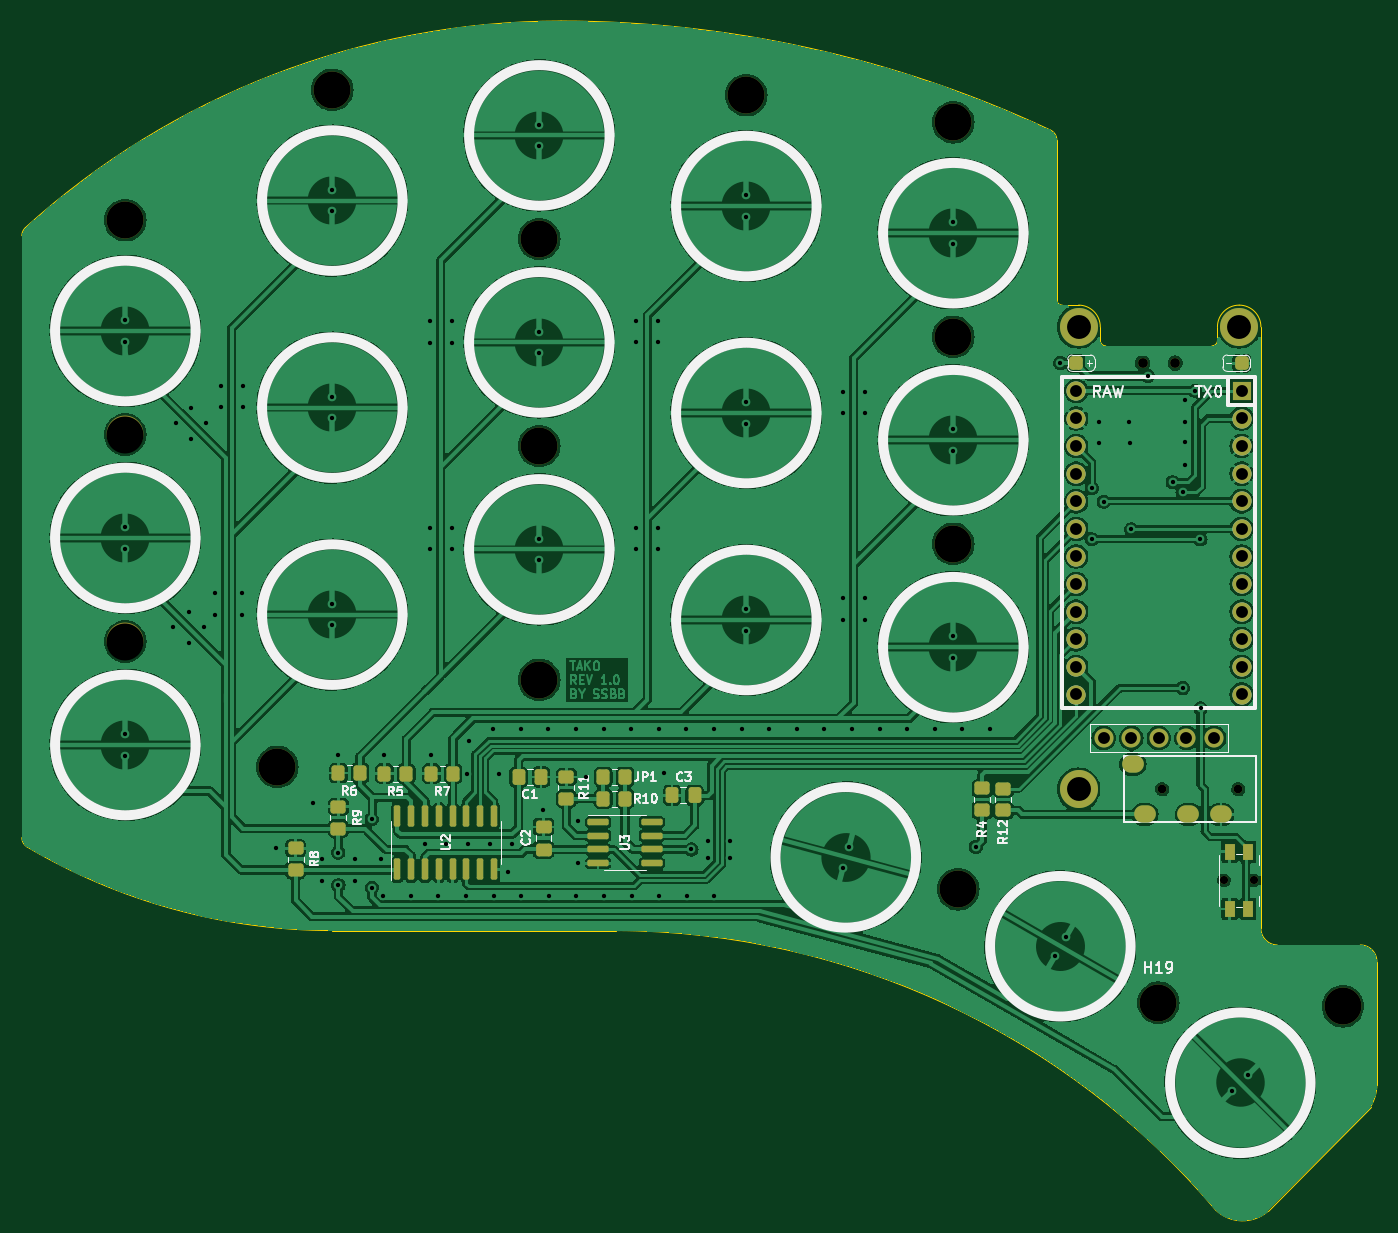
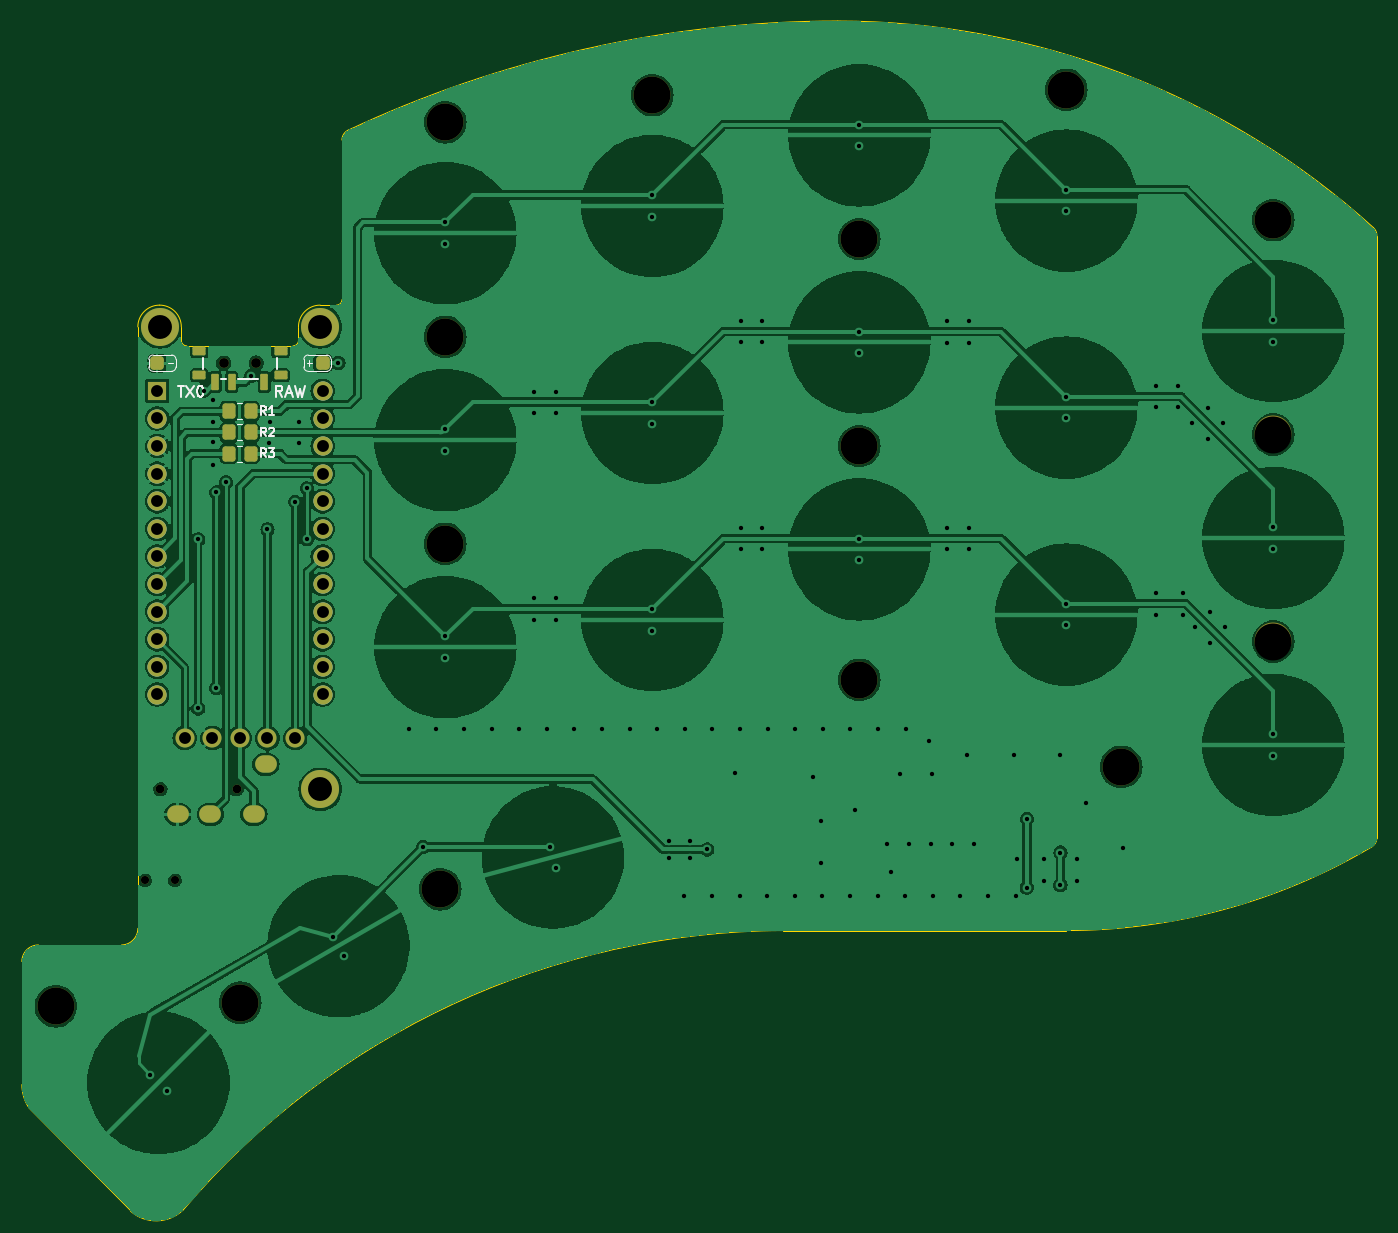
Circuit board: 11 layer files. Board 124.7 x 109.5 mm.
- bottom_copper: tako_right-B_Cu.gbl (236995 bytes)
- bottom_mask: tako_right-B_Mask.gbs (4245 bytes)
- paste: tako_right-B_Paste.gbp (2167 bytes)
- bottom_silk: tako_right-B_Silkscreen.gbo (11866 bytes)
- outline: tako_right-Edge_Cuts.gm1 (2650 bytes)
- top_copper: tako_right-F_Cu.gtl (339085 bytes)
- top_mask: tako_right-F_Mask.gts (6126 bytes)
- paste: tako_right-F_Paste.gtp (4038 bytes)
- top_silk: tako_right-F_Silkscreen.gto (35359 bytes)
- drill: tako_right-NPTH.drl (896 bytes)
- drill: tako_right-PTH.drl (3835 bytes)

=== bottom_copper: tako_right-B_Cu.gbl (236995 bytes, source omitted) ===
=== bottom_mask: tako_right-B_Mask.gbs ===
%TF.GenerationSoftware,KiCad,Pcbnew,7.0.7-2.fc38*%
%TF.CreationDate,2023-10-08T12:30:22+05:30*%
%TF.ProjectId,tako_right,74616b6f-5f72-4696-9768-742e6b696361,rev?*%
%TF.SameCoordinates,Original*%
%TF.FileFunction,Soldermask,Bot*%
%TF.FilePolarity,Negative*%
%FSLAX46Y46*%
G04 Gerber Fmt 4.6, Leading zero omitted, Abs format (unit mm)*
G04 Created by KiCad (PCBNEW 7.0.7-2.fc38) date 2023-10-08 12:30:22*
%MOMM*%
%LPD*%
G01*
G04 APERTURE LIST*
G04 Aperture macros list*
%AMRoundRect*
0 Rectangle with rounded corners*
0 $1 Rounding radius*
0 $2 $3 $4 $5 $6 $7 $8 $9 X,Y pos of 4 corners*
0 Add a 4 corners polygon primitive as box body*
4,1,4,$2,$3,$4,$5,$6,$7,$8,$9,$2,$3,0*
0 Add four circle primitives for the rounded corners*
1,1,$1+$1,$2,$3*
1,1,$1+$1,$4,$5*
1,1,$1+$1,$6,$7*
1,1,$1+$1,$8,$9*
0 Add four rect primitives between the rounded corners*
20,1,$1+$1,$2,$3,$4,$5,0*
20,1,$1+$1,$4,$5,$6,$7,0*
20,1,$1+$1,$6,$7,$8,$9,0*
20,1,$1+$1,$8,$9,$2,$3,0*%
G04 Aperture macros list end*
%ADD10C,3.400000*%
%ADD11C,0.750000*%
%ADD12RoundRect,0.312500X-0.312500X-0.312500X0.312500X-0.312500X0.312500X0.312500X-0.312500X0.312500X0*%
%ADD13C,3.500000*%
%ADD14C,0.800000*%
%ADD15O,2.000000X1.600000*%
%ADD16C,1.752600*%
%ADD17RoundRect,0.312500X0.312500X0.312500X-0.312500X0.312500X-0.312500X-0.312500X0.312500X-0.312500X0*%
%ADD18RoundRect,0.120000X-0.480000X-0.280000X0.480000X-0.280000X0.480000X0.280000X-0.480000X0.280000X0*%
%ADD19C,0.900000*%
%ADD20RoundRect,0.105000X-0.245000X-0.645000X0.245000X-0.645000X0.245000X0.645000X-0.245000X0.645000X0*%
%ADD21R,1.752600X1.752600*%
%ADD22RoundRect,0.250000X0.350000X0.450000X-0.350000X0.450000X-0.350000X-0.450000X0.350000X-0.450000X0*%
%ADD23RoundRect,0.250000X-0.350000X-0.450000X0.350000X-0.450000X0.350000X0.450000X-0.350000X0.450000X0*%
G04 APERTURE END LIST*
D10*
%TO.C,H1*%
X162639543Y-44666058D03*
%TD*%
D11*
%TO.C,RSW1*%
X266490971Y-105420627D03*
X263740971Y-105420627D03*
%TD*%
D12*
%TO.C,BAT_HOLE+1*%
X250116908Y-57819421D03*
%TD*%
D10*
%TO.C,H9*%
X219789549Y-33166058D03*
%TD*%
%TO.C,H10*%
X238839551Y-35666058D03*
%TD*%
D13*
%TO.C,H17*%
X250364002Y-97039421D03*
%TD*%
D10*
%TO.C,H13*%
X239297894Y-106243092D03*
%TD*%
%TO.C,H2*%
X162639541Y-64385492D03*
%TD*%
%TO.C,H5*%
X176639550Y-94960499D03*
%TD*%
D13*
%TO.C,H15*%
X250364001Y-54480531D03*
%TD*%
D14*
%TO.C,J1*%
X265065975Y-97039423D03*
X258065975Y-97039423D03*
D15*
X255365975Y-94739423D03*
X263465975Y-99339423D03*
X260465975Y-99339423D03*
X256465975Y-99339423D03*
%TD*%
D10*
%TO.C,H14*%
X274694073Y-117014750D03*
%TD*%
%TO.C,H12*%
X238839549Y-74434995D03*
%TD*%
%TO.C,H6*%
X200739542Y-46384998D03*
%TD*%
%TO.C,H4*%
X181689545Y-32666057D03*
%TD*%
%TO.C,H11*%
X238839549Y-55384995D03*
%TD*%
D16*
%TO.C,DISP1*%
X252674330Y-92332635D03*
X255214330Y-92332635D03*
X257754330Y-92332635D03*
X260294330Y-92332635D03*
X262834330Y-92332635D03*
%TD*%
D13*
%TO.C,H16*%
X265145326Y-54480079D03*
%TD*%
D10*
%TO.C,H7*%
X200739541Y-65434995D03*
%TD*%
D17*
%TO.C,BAT_HOLE-1*%
X265390409Y-57819423D03*
%TD*%
D10*
%TO.C,H3*%
X162639550Y-83435488D03*
%TD*%
%TO.C,H19*%
X257715972Y-116670626D03*
%TD*%
%TO.C,H8*%
X200739548Y-86959992D03*
%TD*%
D18*
%TO.C,PSW1*%
X254004580Y-56712138D03*
X254004580Y-58922138D03*
D19*
X256254580Y-57812138D03*
X259254580Y-57812138D03*
D18*
X261504580Y-56712138D03*
X261504580Y-58922138D03*
D20*
X255504580Y-59572138D03*
X258504580Y-59572138D03*
X260004580Y-59572138D03*
%TD*%
D21*
%TO.C,U1*%
X265374575Y-60373659D03*
D16*
X265374575Y-62913659D03*
X265374575Y-65453659D03*
X265374575Y-67993659D03*
X265374575Y-70533659D03*
X265374575Y-73073659D03*
X265374575Y-75613659D03*
X265374575Y-78153659D03*
X265374575Y-80693659D03*
X265374575Y-83233659D03*
X265374575Y-85773659D03*
X265374575Y-88313659D03*
X250134575Y-88313659D03*
X250134575Y-85773659D03*
X250134575Y-83233659D03*
X250134575Y-80693659D03*
X250134575Y-78153659D03*
X250134575Y-75613659D03*
X250134575Y-73073659D03*
X250134575Y-70533659D03*
X250134575Y-67993659D03*
X250134575Y-65453659D03*
X250134575Y-62913659D03*
X250134575Y-60373659D03*
%TD*%
D22*
%TO.C,R3*%
X258772518Y-66142134D03*
X256772518Y-66142134D03*
%TD*%
%TO.C,R2*%
X258772513Y-64192137D03*
X256772513Y-64192137D03*
%TD*%
D23*
%TO.C,R1*%
X256772514Y-62242136D03*
X258772514Y-62242136D03*
%TD*%
M02*

=== paste: tako_right-B_Paste.gbp (2167 bytes, source withheld) ===
=== bottom_silk: tako_right-B_Silkscreen.gbo (11866 bytes, source omitted) ===
=== outline: tako_right-Edge_Cuts.gm1 ===
%TF.GenerationSoftware,KiCad,Pcbnew,7.0.7-2.fc38*%
%TF.CreationDate,2023-10-08T12:30:22+05:30*%
%TF.ProjectId,tako_right,74616b6f-5f72-4696-9768-742e6b696361,rev?*%
%TF.SameCoordinates,Original*%
%TF.FileFunction,Profile,NP*%
%FSLAX46Y46*%
G04 Gerber Fmt 4.6, Leading zero omitted, Abs format (unit mm)*
G04 Created by KiCad (PCBNEW 7.0.7-2.fc38) date 2023-10-08 12:30:22*
%MOMM*%
%LPD*%
G01*
G04 APERTURE LIST*
%TA.AperFunction,Profile*%
%ADD10C,0.100000*%
%TD*%
%TA.AperFunction,Profile*%
%ADD11C,0.050000*%
%TD*%
G04 APERTURE END LIST*
D10*
X276294057Y-111364599D02*
X268643644Y-111364387D01*
X277248315Y-126235007D02*
G75*
G03*
X277819057Y-124214599I-3379215J2045407D01*
G01*
D11*
X247788747Y-36379085D02*
G75*
G03*
X202739289Y-26334575I-45050047J-96003415D01*
G01*
X153114941Y-86246058D02*
X153114943Y-101485645D01*
X248364002Y-51980529D02*
X248364002Y-37284666D01*
X153114986Y-101485645D02*
G75*
G03*
X153588342Y-102335003I998414J-155D01*
G01*
X265145268Y-52479935D02*
G75*
G03*
X263145135Y-54479892I-268J-1999865D01*
G01*
X153588342Y-102335002D02*
G75*
G03*
X181689856Y-110035990I28101808J47422902D01*
G01*
X207751735Y-110035651D02*
X181689856Y-110035990D01*
X153114948Y-46085744D02*
X153114940Y-60166058D01*
X248864006Y-52480527D02*
X250363944Y-52480355D01*
X252363945Y-54480488D02*
G75*
G03*
X250363944Y-52480355I-1999845J288D01*
G01*
X252864111Y-56230419D02*
X262644956Y-56229817D01*
D10*
X277819101Y-112889599D02*
G75*
G03*
X276294057Y-111364599I-1525001J-1D01*
G01*
D11*
X262966844Y-135740807D02*
G75*
G03*
X267799180Y-135879352I2491556J2560207D01*
G01*
X153438732Y-45349074D02*
G75*
G03*
X153114948Y-46085744I676268J-736726D01*
G01*
X153114941Y-86246058D02*
X153114940Y-60166058D01*
X267145259Y-54480041D02*
X267144942Y-94264804D01*
X248363973Y-51980529D02*
G75*
G03*
X248864006Y-52480527I500027J29D01*
G01*
X252363931Y-54480488D02*
X252364104Y-55730421D01*
X262644956Y-56229860D02*
G75*
G03*
X263144960Y-55729820I-156J500160D01*
G01*
D10*
X267144948Y-94264807D02*
X267144057Y-109839599D01*
D11*
X262966860Y-135740789D02*
G75*
G03*
X207751735Y-110035652I-55447800J-46948791D01*
G01*
X252364181Y-55730421D02*
G75*
G03*
X252864111Y-56230419I499919J-79D01*
G01*
X202739289Y-26334578D02*
G75*
G03*
X153438748Y-45349091I-89J-73419872D01*
G01*
X248363971Y-37284666D02*
G75*
G03*
X247788744Y-36379091I-1000171J166D01*
G01*
X267145296Y-54480041D02*
G75*
G03*
X265145268Y-52479904I-2000296J-159D01*
G01*
X263144960Y-55729820D02*
X263145135Y-54479892D01*
D10*
X267144101Y-109839599D02*
G75*
G03*
X268643644Y-111364387I1524999J-1D01*
G01*
X277248320Y-126235010D02*
X267799180Y-135879353D01*
X277819057Y-112889599D02*
X277819057Y-124214599D01*
M02*

=== top_copper: tako_right-F_Cu.gtl (339085 bytes, source omitted) ===
=== top_mask: tako_right-F_Mask.gts ===
%TF.GenerationSoftware,KiCad,Pcbnew,7.0.7-2.fc38*%
%TF.CreationDate,2023-10-08T12:30:22+05:30*%
%TF.ProjectId,tako_right,74616b6f-5f72-4696-9768-742e6b696361,rev?*%
%TF.SameCoordinates,Original*%
%TF.FileFunction,Soldermask,Top*%
%TF.FilePolarity,Negative*%
%FSLAX46Y46*%
G04 Gerber Fmt 4.6, Leading zero omitted, Abs format (unit mm)*
G04 Created by KiCad (PCBNEW 7.0.7-2.fc38) date 2023-10-08 12:30:22*
%MOMM*%
%LPD*%
G01*
G04 APERTURE LIST*
G04 Aperture macros list*
%AMRoundRect*
0 Rectangle with rounded corners*
0 $1 Rounding radius*
0 $2 $3 $4 $5 $6 $7 $8 $9 X,Y pos of 4 corners*
0 Add a 4 corners polygon primitive as box body*
4,1,4,$2,$3,$4,$5,$6,$7,$8,$9,$2,$3,0*
0 Add four circle primitives for the rounded corners*
1,1,$1+$1,$2,$3*
1,1,$1+$1,$4,$5*
1,1,$1+$1,$6,$7*
1,1,$1+$1,$8,$9*
0 Add four rect primitives between the rounded corners*
20,1,$1+$1,$2,$3,$4,$5,0*
20,1,$1+$1,$4,$5,$6,$7,0*
20,1,$1+$1,$6,$7,$8,$9,0*
20,1,$1+$1,$8,$9,$2,$3,0*%
G04 Aperture macros list end*
%ADD10RoundRect,0.250000X0.337500X0.475000X-0.337500X0.475000X-0.337500X-0.475000X0.337500X-0.475000X0*%
%ADD11C,3.400000*%
%ADD12RoundRect,0.250000X-0.450000X0.350000X-0.450000X-0.350000X0.450000X-0.350000X0.450000X0.350000X0*%
%ADD13C,0.750000*%
%ADD14R,1.000000X1.550000*%
%ADD15RoundRect,0.250000X0.350000X0.450000X-0.350000X0.450000X-0.350000X-0.450000X0.350000X-0.450000X0*%
%ADD16RoundRect,0.150000X-0.825000X-0.150000X0.825000X-0.150000X0.825000X0.150000X-0.825000X0.150000X0*%
%ADD17RoundRect,0.312500X-0.312500X-0.312500X0.312500X-0.312500X0.312500X0.312500X-0.312500X0.312500X0*%
%ADD18C,3.500000*%
%ADD19RoundRect,0.250000X-0.337500X-0.475000X0.337500X-0.475000X0.337500X0.475000X-0.337500X0.475000X0*%
%ADD20RoundRect,0.250000X0.450000X-0.350000X0.450000X0.350000X-0.450000X0.350000X-0.450000X-0.350000X0*%
%ADD21C,0.800000*%
%ADD22O,2.000000X1.600000*%
%ADD23RoundRect,0.250000X0.475000X-0.337500X0.475000X0.337500X-0.475000X0.337500X-0.475000X-0.337500X0*%
%ADD24RoundRect,0.250000X-0.350000X-0.450000X0.350000X-0.450000X0.350000X0.450000X-0.350000X0.450000X0*%
%ADD25RoundRect,0.150000X0.150000X-0.825000X0.150000X0.825000X-0.150000X0.825000X-0.150000X-0.825000X0*%
%ADD26C,1.752600*%
%ADD27RoundRect,0.312500X0.312500X0.312500X-0.312500X0.312500X-0.312500X-0.312500X0.312500X-0.312500X0*%
%ADD28C,0.900000*%
%ADD29R,1.752600X1.752600*%
G04 APERTURE END LIST*
D10*
%TO.C,C3*%
X215026049Y-97598989D03*
X212951049Y-97598989D03*
%TD*%
D11*
%TO.C,H1*%
X162639543Y-44666058D03*
%TD*%
D12*
%TO.C,R12*%
X243439963Y-96966057D03*
X243439963Y-98966057D03*
%TD*%
D13*
%TO.C,RSW1*%
X266490971Y-105420627D03*
X263740971Y-105420627D03*
D14*
X265965971Y-102795627D03*
X265965971Y-108045627D03*
X264265971Y-102795627D03*
X264265971Y-108045627D03*
%TD*%
D15*
%TO.C,R7*%
X192804486Y-95592133D03*
X190804486Y-95592133D03*
%TD*%
D16*
%TO.C,U3*%
X206147514Y-100032135D03*
X206147514Y-101302135D03*
X206147514Y-102572135D03*
X206147514Y-103842135D03*
X211097514Y-103842135D03*
X211097514Y-102572135D03*
X211097514Y-101302135D03*
X211097514Y-100032135D03*
%TD*%
D17*
%TO.C,BAT_HOLE+1*%
X250116908Y-57819421D03*
%TD*%
D11*
%TO.C,H9*%
X219789549Y-33166058D03*
%TD*%
%TO.C,H10*%
X238839551Y-35666058D03*
%TD*%
D18*
%TO.C,H17*%
X250364002Y-97039421D03*
%TD*%
D11*
%TO.C,H13*%
X239297894Y-106243092D03*
%TD*%
%TO.C,H2*%
X162639541Y-64385492D03*
%TD*%
%TO.C,H5*%
X176639550Y-94960499D03*
%TD*%
D19*
%TO.C,C1*%
X198822514Y-95898991D03*
X200897514Y-95898991D03*
%TD*%
D20*
%TO.C,R9*%
X182238550Y-100648990D03*
X182238550Y-98648990D03*
%TD*%
D18*
%TO.C,H15*%
X250364001Y-54480531D03*
%TD*%
D15*
%TO.C,R6*%
X184238547Y-95542492D03*
X182238547Y-95542492D03*
%TD*%
D21*
%TO.C,J1*%
X265065975Y-97039423D03*
X258065975Y-97039423D03*
D22*
X255365975Y-94739423D03*
X263465975Y-99339423D03*
X260465975Y-99339423D03*
X256465975Y-99339423D03*
%TD*%
D23*
%TO.C,C2*%
X201122517Y-102579991D03*
X201122517Y-100504991D03*
%TD*%
D15*
%TO.C,R5*%
X188488548Y-95592136D03*
X186488548Y-95592136D03*
%TD*%
D11*
%TO.C,H14*%
X274694073Y-117014750D03*
%TD*%
D24*
%TO.C,R10*%
X206622514Y-97898990D03*
X208622514Y-97898990D03*
%TD*%
D11*
%TO.C,H12*%
X238839549Y-74434995D03*
%TD*%
%TO.C,H6*%
X200739542Y-46384998D03*
%TD*%
D20*
%TO.C,R8*%
X178304486Y-104459424D03*
X178304486Y-102459424D03*
%TD*%
D25*
%TO.C,U2*%
X187677517Y-104412137D03*
X188947517Y-104412137D03*
X190217517Y-104412137D03*
X191487517Y-104412137D03*
X192757517Y-104412137D03*
X194027517Y-104412137D03*
X195297517Y-104412137D03*
X196567517Y-104412137D03*
X196567517Y-99462137D03*
X195297517Y-99462137D03*
X194027517Y-99462137D03*
X192757517Y-99462137D03*
X191487517Y-99462137D03*
X190217517Y-99462137D03*
X188947517Y-99462137D03*
X187677517Y-99462137D03*
%TD*%
D24*
%TO.C,JP1*%
X206622517Y-95898992D03*
X208622517Y-95898992D03*
%TD*%
D11*
%TO.C,H4*%
X181689545Y-32666057D03*
%TD*%
%TO.C,H11*%
X238839549Y-55384995D03*
%TD*%
D26*
%TO.C,DISP1*%
X252674330Y-92332635D03*
X255214330Y-92332635D03*
X257754330Y-92332635D03*
X260294330Y-92332635D03*
X262834330Y-92332635D03*
%TD*%
D18*
%TO.C,H16*%
X265145326Y-54480079D03*
%TD*%
D11*
%TO.C,H7*%
X200739541Y-65434995D03*
%TD*%
D27*
%TO.C,BAT_HOLE-1*%
X265390409Y-57819423D03*
%TD*%
D20*
%TO.C,R11*%
X203222517Y-97898990D03*
X203222517Y-95898990D03*
%TD*%
D11*
%TO.C,H3*%
X162639550Y-83435488D03*
%TD*%
D12*
%TO.C,R4*%
X241489549Y-96959989D03*
X241489549Y-98959989D03*
%TD*%
D11*
%TO.C,H19*%
X257715972Y-116670626D03*
%TD*%
%TO.C,H8*%
X200739548Y-86959992D03*
%TD*%
D28*
%TO.C,PSW1*%
X256254580Y-57812138D03*
X259254580Y-57812138D03*
%TD*%
D29*
%TO.C,U1*%
X265374575Y-60373659D03*
D26*
X265374575Y-62913659D03*
X265374575Y-65453659D03*
X265374575Y-67993659D03*
X265374575Y-70533659D03*
X265374575Y-73073659D03*
X265374575Y-75613659D03*
X265374575Y-78153659D03*
X265374575Y-80693659D03*
X265374575Y-83233659D03*
X265374575Y-85773659D03*
X265374575Y-88313659D03*
X250134575Y-88313659D03*
X250134575Y-85773659D03*
X250134575Y-83233659D03*
X250134575Y-80693659D03*
X250134575Y-78153659D03*
X250134575Y-75613659D03*
X250134575Y-73073659D03*
X250134575Y-70533659D03*
X250134575Y-67993659D03*
X250134575Y-65453659D03*
X250134575Y-62913659D03*
X250134575Y-60373659D03*
%TD*%
M02*

=== paste: tako_right-F_Paste.gtp ===
%TF.GenerationSoftware,KiCad,Pcbnew,7.0.7-2.fc38*%
%TF.CreationDate,2023-10-08T12:30:21+05:30*%
%TF.ProjectId,tako_right,74616b6f-5f72-4696-9768-742e6b696361,rev?*%
%TF.SameCoordinates,Original*%
%TF.FileFunction,Paste,Top*%
%TF.FilePolarity,Positive*%
%FSLAX46Y46*%
G04 Gerber Fmt 4.6, Leading zero omitted, Abs format (unit mm)*
G04 Created by KiCad (PCBNEW 7.0.7-2.fc38) date 2023-10-08 12:30:21*
%MOMM*%
%LPD*%
G01*
G04 APERTURE LIST*
G04 Aperture macros list*
%AMRoundRect*
0 Rectangle with rounded corners*
0 $1 Rounding radius*
0 $2 $3 $4 $5 $6 $7 $8 $9 X,Y pos of 4 corners*
0 Add a 4 corners polygon primitive as box body*
4,1,4,$2,$3,$4,$5,$6,$7,$8,$9,$2,$3,0*
0 Add four circle primitives for the rounded corners*
1,1,$1+$1,$2,$3*
1,1,$1+$1,$4,$5*
1,1,$1+$1,$6,$7*
1,1,$1+$1,$8,$9*
0 Add four rect primitives between the rounded corners*
20,1,$1+$1,$2,$3,$4,$5,0*
20,1,$1+$1,$4,$5,$6,$7,0*
20,1,$1+$1,$6,$7,$8,$9,0*
20,1,$1+$1,$8,$9,$2,$3,0*%
G04 Aperture macros list end*
%ADD10RoundRect,0.250000X0.337500X0.475000X-0.337500X0.475000X-0.337500X-0.475000X0.337500X-0.475000X0*%
%ADD11RoundRect,0.250000X-0.450000X0.350000X-0.450000X-0.350000X0.450000X-0.350000X0.450000X0.350000X0*%
%ADD12R,1.000000X1.550000*%
%ADD13RoundRect,0.250000X0.350000X0.450000X-0.350000X0.450000X-0.350000X-0.450000X0.350000X-0.450000X0*%
%ADD14RoundRect,0.150000X-0.825000X-0.150000X0.825000X-0.150000X0.825000X0.150000X-0.825000X0.150000X0*%
%ADD15RoundRect,0.312500X-0.312500X-0.312500X0.312500X-0.312500X0.312500X0.312500X-0.312500X0.312500X0*%
%ADD16RoundRect,0.250000X-0.337500X-0.475000X0.337500X-0.475000X0.337500X0.475000X-0.337500X0.475000X0*%
%ADD17RoundRect,0.250000X0.450000X-0.350000X0.450000X0.350000X-0.450000X0.350000X-0.450000X-0.350000X0*%
%ADD18RoundRect,0.250000X0.475000X-0.337500X0.475000X0.337500X-0.475000X0.337500X-0.475000X-0.337500X0*%
%ADD19RoundRect,0.250000X-0.350000X-0.450000X0.350000X-0.450000X0.350000X0.450000X-0.350000X0.450000X0*%
%ADD20RoundRect,0.150000X0.150000X-0.825000X0.150000X0.825000X-0.150000X0.825000X-0.150000X-0.825000X0*%
%ADD21RoundRect,0.312500X0.312500X0.312500X-0.312500X0.312500X-0.312500X-0.312500X0.312500X-0.312500X0*%
G04 APERTURE END LIST*
D10*
%TO.C,C3*%
X215026049Y-97598989D03*
X212951049Y-97598989D03*
%TD*%
D11*
%TO.C,R12*%
X243439963Y-96966057D03*
X243439963Y-98966057D03*
%TD*%
D12*
%TO.C,RSW1*%
X265965971Y-102795627D03*
X265965971Y-108045627D03*
X264265971Y-102795627D03*
X264265971Y-108045627D03*
%TD*%
D13*
%TO.C,R7*%
X192804486Y-95592133D03*
X190804486Y-95592133D03*
%TD*%
D14*
%TO.C,U3*%
X206147514Y-100032135D03*
X206147514Y-101302135D03*
X206147514Y-102572135D03*
X206147514Y-103842135D03*
X211097514Y-103842135D03*
X211097514Y-102572135D03*
X211097514Y-101302135D03*
X211097514Y-100032135D03*
%TD*%
D15*
%TO.C,BAT_HOLE+1*%
X250116908Y-57819421D03*
%TD*%
D16*
%TO.C,C1*%
X198822514Y-95898991D03*
X200897514Y-95898991D03*
%TD*%
D17*
%TO.C,R9*%
X182238550Y-100648990D03*
X182238550Y-98648990D03*
%TD*%
D13*
%TO.C,R6*%
X184238547Y-95542492D03*
X182238547Y-95542492D03*
%TD*%
D18*
%TO.C,C2*%
X201122517Y-102579991D03*
X201122517Y-100504991D03*
%TD*%
D13*
%TO.C,R5*%
X188488548Y-95592136D03*
X186488548Y-95592136D03*
%TD*%
D19*
%TO.C,R10*%
X206622514Y-97898990D03*
X208622514Y-97898990D03*
%TD*%
D17*
%TO.C,R8*%
X178304486Y-104459424D03*
X178304486Y-102459424D03*
%TD*%
D20*
%TO.C,U2*%
X187677517Y-104412137D03*
X188947517Y-104412137D03*
X190217517Y-104412137D03*
X191487517Y-104412137D03*
X192757517Y-104412137D03*
X194027517Y-104412137D03*
X195297517Y-104412137D03*
X196567517Y-104412137D03*
X196567517Y-99462137D03*
X195297517Y-99462137D03*
X194027517Y-99462137D03*
X192757517Y-99462137D03*
X191487517Y-99462137D03*
X190217517Y-99462137D03*
X188947517Y-99462137D03*
X187677517Y-99462137D03*
%TD*%
D19*
%TO.C,JP1*%
X206622517Y-95898992D03*
X208622517Y-95898992D03*
%TD*%
D21*
%TO.C,BAT_HOLE-1*%
X265390409Y-57819423D03*
%TD*%
D17*
%TO.C,R11*%
X203222517Y-97898990D03*
X203222517Y-95898990D03*
%TD*%
D11*
%TO.C,R4*%
X241489549Y-96959989D03*
X241489549Y-98959989D03*
%TD*%
M02*

=== top_silk: tako_right-F_Silkscreen.gto (35359 bytes, source omitted) ===
=== drill: tako_right-NPTH.drl ===
M48
; DRILL file {KiCad 7.0.7-2.fc38} date Sunday 08 October 2023 12:30:24 PM
; FORMAT={-:-/ absolute / inch / decimal}
; #@! TF.CreationDate,2023-10-08T12:30:24+05:30
; #@! TF.GenerationSoftware,Kicad,Pcbnew,7.0.7-2.fc38
; #@! TF.FileFunction,NonPlated,1,2,NPTH
FMAT,2
INCH
; #@! TA.AperFunction,NonPlated,NPTH,ComponentDrill
T1C0.0295
; #@! TA.AperFunction,NonPlated,NPTH,ComponentDrill
T2C0.0315
; #@! TA.AperFunction,NonPlated,NPTH,ComponentDrill
T3C0.0354
; #@! TA.AperFunction,NonPlated,NPTH,ComponentDrill
T4C0.1339
%
G90
G05
T1
X10.3835Y-4.1504
X10.4918Y-4.1504
T2
X10.1601Y-3.8204
X10.4357Y-3.8204
T3
X10.0888Y-2.2761
X10.2069Y-2.2761
T4
X6.4031Y-2.5349
X6.4031Y-1.7585
X6.4031Y-3.2849
X6.9543Y-3.7386
X7.1531Y-1.2861
X7.9031Y-2.5762
X7.9031Y-1.8262
X7.9031Y-3.4236
X8.6531Y-1.3058
X9.4031Y-2.1805
X9.4031Y-2.9305
X9.4031Y-1.4042
X9.4212Y-4.1828
X10.1463Y-4.5933
X10.8147Y-4.6069
T0
M30

=== drill: tako_right-PTH.drl ===
M48
; DRILL file {KiCad 7.0.7-2.fc38} date Sunday 08 October 2023 12:30:24 PM
; FORMAT={-:-/ absolute / inch / decimal}
; #@! TF.CreationDate,2023-10-08T12:30:24+05:30
; #@! TF.GenerationSoftware,Kicad,Pcbnew,7.0.7-2.fc38
; #@! TF.FileFunction,Plated,1,2,PTH
FMAT,2
INCH
; #@! TA.AperFunction,Plated,PTH,ViaDrill
T1C0.0157
; #@! TA.AperFunction,Plated,PTH,ComponentDrill
T2C0.0354
; #@! TA.AperFunction,Plated,PTH,ComponentDrill
T3C0.0430
; #@! TA.AperFunction,Plated,PTH,ComponentDrill
T4C0.0866
%
G90
G05
T1
X6.4031Y-2.1205
X6.4031Y-2.1992
X6.4031Y-2.8705
X6.4031Y-2.9492
X6.4031Y-3.6205
X6.4031Y-3.6992
X6.5774Y-3.2339
X6.5851Y-2.4941
X6.6331Y-3.1782
X6.6331Y-3.2896
X6.6408Y-2.5498
X6.6408Y-2.4384
X6.6888Y-3.2339
X6.6964Y-2.4941
X6.729Y-3.1087
X6.729Y-3.1874
X6.7502Y-2.437
X6.7502Y-2.3583
X6.8274Y-3.1087
X6.8274Y-3.1874
X6.829Y-2.3583
X6.829Y-2.437
X6.9484Y-4.0315
X7.0837Y-3.8716
X7.1157Y-4.0732
X7.1157Y-4.1519
X7.1531Y-1.6481
X7.1531Y-1.7268
X7.1531Y-2.4768
X7.1531Y-3.1481
X7.1531Y-2.3981
X7.1531Y-3.2268
X7.1747Y-3.6946
X7.1747Y-4.0496
X7.1749Y-4.1679
X7.2338Y-4.0732
X7.2338Y-4.1519
X7.296Y-3.9286
X7.297Y-4.1766
X7.3308Y-4.0724
X7.3373Y-4.2086
X7.3421Y-3.6946
X7.4373Y-4.2086
X7.4878Y-4.0174
X7.5069Y-2.8721
X7.5069Y-2.124
X7.5069Y-2.2028
X7.5069Y-2.9508
X7.512Y-3.6946
X7.5373Y-4.2086
X7.5665Y-4.0173
X7.5857Y-2.8721
X7.5857Y-2.124
X7.5857Y-2.2028
X7.5857Y-2.9508
X7.6373Y-4.2085
X7.6413Y-3.7637
X7.6453Y-4.0173
X7.65Y-3.6449
X7.724Y-4.0173
X7.7358Y-3.6035
X7.7373Y-4.2086
X7.7577Y-3.7664
X7.789Y-4.1185
X7.8027Y-4.0173
X7.8358Y-3.6035
X7.8373Y-4.2086
X7.9031Y-1.4118
X7.9031Y-1.4906
X7.9031Y-2.2406
X7.9031Y-2.1618
X7.9031Y-2.9118
X7.9031Y-2.9906
X7.9182Y-3.8954
X7.9358Y-3.6035
X7.9373Y-4.2086
X8.0358Y-3.6035
X8.0373Y-4.2086
X8.0429Y-3.937
X8.0429Y-4.089
X8.0704Y-3.7756
X8.1358Y-3.6035
X8.1373Y-4.2086
X8.2358Y-3.6035
X8.2373Y-4.2086
X8.2546Y-2.2012
X8.2546Y-2.1225
X8.255Y-2.8721
X8.255Y-2.9508
X8.3333Y-2.1225
X8.3333Y-2.2012
X8.3337Y-2.9508
X8.3337Y-2.8721
X8.3358Y-3.6035
X8.3373Y-4.2086
X8.354Y-3.7602
X8.4358Y-3.6035
X8.4373Y-4.2086
X8.4543Y-4.0383
X8.5153Y-4.0072
X8.5153Y-4.0702
X8.5358Y-3.6035
X8.5373Y-4.2086
X8.5941Y-4.0702
X8.5941Y-4.0072
X8.6358Y-3.6035
X8.6531Y-3.2465
X8.6531Y-3.1677
X8.6531Y-1.7465
X8.6531Y-1.6677
X8.6531Y-2.4965
X8.6531Y-2.4177
X8.7358Y-3.6035
X8.8358Y-3.6035
X8.9358Y-3.6035
X9.003Y-3.128
X9.003Y-3.2067
X9.003Y-2.3799
X9.003Y-2.4587
X9.0033Y-4.105
X9.0237Y-4.0289
X9.0358Y-3.6035
X9.0817Y-3.128
X9.0817Y-3.2067
X9.0817Y-2.3799
X9.0817Y-2.4587
X9.1358Y-3.6035
X9.2358Y-3.6035
X9.3358Y-3.6035
X9.4031Y-1.7661
X9.4031Y-1.8449
X9.4031Y-2.5949
X9.4031Y-3.2661
X9.4031Y-2.5161
X9.4031Y-3.3449
X9.4358Y-3.6035
X9.4846Y-4.0289
X9.5358Y-3.6035
X9.7712Y-4.4231
X9.7909Y-2.2762
X9.8106Y-4.3549
X9.9051Y-2.9146
X9.9051Y-2.7295
X9.9326Y-2.5669
X9.9326Y-2.4881
X9.9478Y-2.7782
X10.0389Y-2.4881
X10.0429Y-2.5669
X10.0478Y-2.8784
X10.1079Y-2.3232
X10.1981Y-2.7079
X10.2339Y-2.7447
X10.2339Y-3.4534
X10.2437Y-2.563
X10.2437Y-2.6463
X10.2437Y-2.4881
X10.2437Y-2.4101
X10.2791Y-2.3764
X10.2984Y-2.9146
X10.2988Y-3.5275
X10.4116Y-4.9147
X10.472Y-4.8561
T3
X9.8478Y-2.3769
X9.8478Y-2.4769
X9.8478Y-2.5769
X9.8478Y-2.6769
X9.8478Y-2.7769
X9.8478Y-2.8769
X9.8478Y-2.9769
X9.8478Y-3.0769
X9.8478Y-3.1769
X9.8478Y-3.2769
X9.8478Y-3.3769
X9.8478Y-3.4769
X9.9478Y-3.6351
X10.0478Y-3.6351
X10.1478Y-3.6351
X10.2478Y-3.6351
X10.3478Y-3.6351
X10.4478Y-2.3769
X10.4478Y-2.4769
X10.4478Y-2.5769
X10.4478Y-2.6769
X10.4478Y-2.7769
X10.4478Y-2.8769
X10.4478Y-2.9769
X10.4478Y-3.0769
X10.4478Y-3.1769
X10.4478Y-3.2769
X10.4478Y-3.3769
X10.4478Y-3.4769
T4
X9.8569Y-2.1449
X9.8569Y-3.8204
X10.4388Y-2.1449
T2
G00X10.0617Y-3.7299
M15
G01X10.0459Y-3.7299
M16
G05
G00X10.105Y-3.911
M15
G01X10.0892Y-3.911
M16
G05
G00X10.2624Y-3.911
M15
G01X10.2467Y-3.911
M16
G05
G00X10.3806Y-3.911
M15
G01X10.3648Y-3.911
M16
G05
T0
M30

